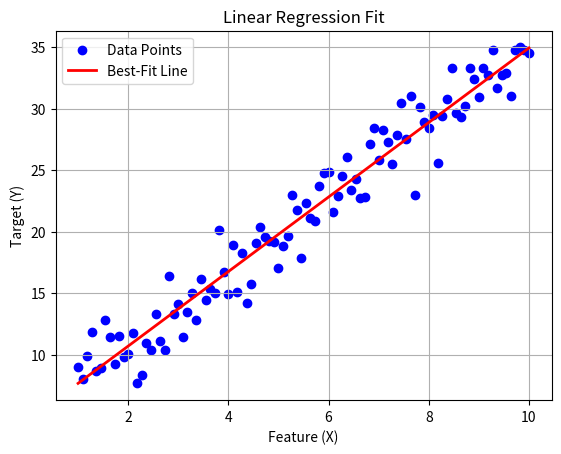

Generate this figure with matplotlib:
import numpy as np
import matplotlib.pyplot as plt

def linear_regression_train_fast(X, Y):
    """
    Optimized solution using the Normal Equation.
    
    Args:
        X (np.ndarray): Feature matrix (Nx1).
        Y (np.ndarray): Target values (Nx1).
    
    Returns:
        dict: Dictionary containing the trained weights under key 'w'.
    """
    N = X.shape[0]
    # Add bias term
    X_bias = np.hstack((np.ones((N, 1)), X))
    # Compute weights using the normal equation with pseudoinverse
    w = np.linalg.pinv(X_bias.T @ X_bias) @ (X_bias.T @ Y)
    return {'w': w}

def linear_regression_train(X, Y, alpha, epochs):
    """
    Train linear regression model using gradient descent.
    
    Args:
        X (np.ndarray): Feature matrix (Nx1).
        Y (np.ndarray): Target values (Nx1).
        alpha (float): Learning rate.
        epochs (int): Number of training iterations.
    
    Returns:
        dict: Dictionary containing the trained weights under key 'w'.
    """
    N = X.shape[0]
    # Add bias term
    X_bias = np.hstack((np.ones((N, 1)), X))
    # Initialize weights (2 x 1 vector)
    w = np.zeros((2, 1))
    
    for epoch in range(epochs):
        # Compute predictions
        Y_pred = X_bias @ w
        # Compute gradient
        gradient = (X_bias.T @ (Y_pred - Y)) / N
        # Update weights
        w = w - alpha * gradient
        # Compute loss (Mean Squared Error)
        loss = np.mean((Y - Y_pred) ** 2)
        if (epoch + 1) % 100 == 0:
            print(f'Epoch {epoch+1}, Loss: {loss:.4f}')
            
    return {'w': w}

if __name__ == '__main__':
    # Generate synthetic dataset
    np.random.seed(42)
    X = np.linspace(1, 10, 100).reshape(-1, 1)  # Feature (house size)
    Y = 3 * X + 5 + np.random.randn(100, 1) * 2   # Target (house price)
    
    # Train Linear Regression
    alpha = 0.01
    epochs = 1000
    # Uncomment the following line to train using gradient descent:
    # model = linear_regression_train(X, Y, alpha, epochs)
    model = linear_regression_train_fast(X, Y)
    
    # Predict function: add bias term to X
    X_test = np.hstack((np.ones((X.shape[0], 1)), X))
    Y_pred = X_test @ model['w']
    
    # Compute error (Mean Squared Error)
    mse = np.mean((Y - Y_pred) ** 2)
    print(f'Mean Squared Error: {mse:.4f}')
    
    # Plot dataset and regression line
    plt.figure()
    plt.scatter(X, Y, color='blue', label='Data Points')
    plt.plot(X, Y_pred, 'r-', linewidth=2, label='Best-Fit Line')
    plt.xlabel('Feature (X)')
    plt.ylabel('Target (Y)')
    plt.title('Linear Regression Fit')
    plt.legend()
    plt.grid(True)
    plt.show()
